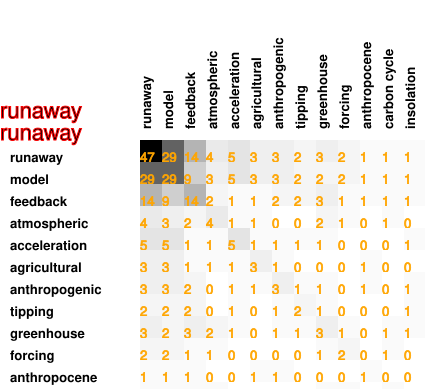

The file beside this chart, header and first rows:
47, 29, 14, 4, 5, 3, 3, 2, 3, 2, 1, 1, 1
29, 29, 9, 3, 5, 3, 3, 2, 2, 2, 1, 1, 1
14, 9, 14, 2, 1, 1, 2, 2, 3, 1, 1, 1, 1
4, 3, 2, 4, 1, 1, 0, 0, 2, 1, 0, 1, 0
5, 5, 1, 1, 5, 1, 1, 1, 1, 0, 0, 0, 1
3, 3, 1, 1, 1, 3, 1, 0, 0, 0, 1, 0, 0
3, 3, 2, 0, 1, 1, 3, 1, 1, 0, 1, 0, 1
2, 2, 2, 0, 1, 0, 1, 2, 1, 0, 0, 0, 1
3, 2, 3, 2, 1, 0, 1, 1, 3, 1, 0, 1, 1
2, 2, 1, 1, 0, 0, 0, 0, 1, 2, 0, 1, 0
1, 1, 1, 0, 0, 1, 1, 0, 0, 0, 1, 0, 0
1, 1, 1, 1, 0, 0, 0, 0, 1, 1, 0, 1, 0
1, 1, 1, 0, 1, 0, 1, 1, 1, 0, 0, 0, 1
